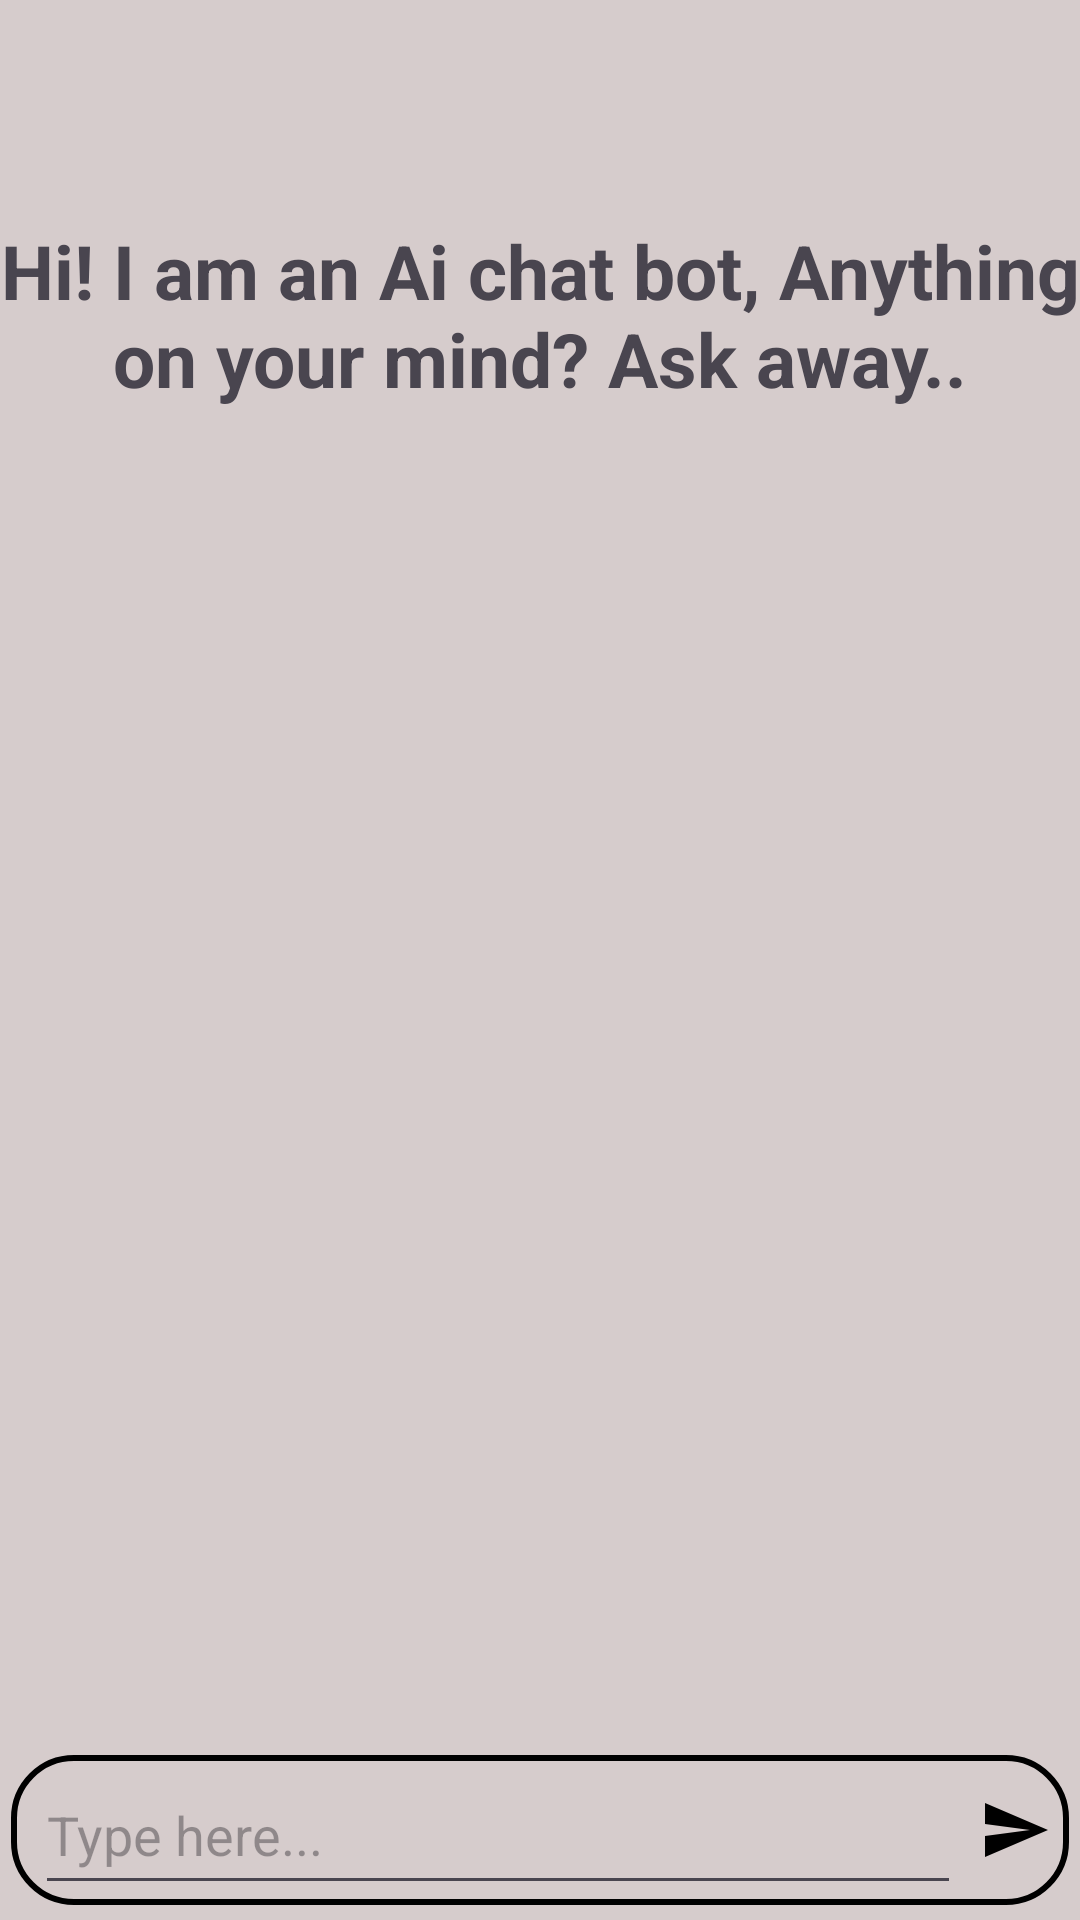

Android layout source for this screen:
<!-- AndroidManifest.xml: application theme Theme.ChatBotOpenAi -->
<!-- res/layout/activity_main.xml -->
<?xml version="1.0" encoding="utf-8"?>
<androidx.constraintlayout.widget.ConstraintLayout xmlns:android="http://schemas.android.com/apk/res/android"
    xmlns:app="http://schemas.android.com/apk/res-auto"
    xmlns:tools="http://schemas.android.com/tools"
    android:layout_width="match_parent"
    android:layout_height="match_parent"
    android:background="@color/lightgrey"
    tools:context=".MainActivity">

    <TextView
        android:gravity="center"
        android:id="@+id/headingTextView"
        android:layout_width="match_parent"
        android:layout_height="150dp"
        android:textStyle="bold"
        android:textSize="25dp"
        android:layout_marginTop="30dp"
        android:text="Hi! I am an Ai chat bot, Anything on your mind? Ask away.."
        app:layout_constraintEnd_toEndOf="parent"
        app:layout_constraintStart_toStartOf="parent"
        app:layout_constraintTop_toTopOf="parent" />
    <LinearLayout
        android:id="@+id/linearLayout"
        android:layout_width="0dp"
        android:layout_height="50dp"
        android:weightSum="2"
        android:layout_marginBottom="5dp"
        android:background="@drawable/send_message_bg"
        android:orientation="horizontal"
        app:layout_constraintBottom_toBottomOf="parent"
        app:layout_constraintEnd_toEndOf="parent"
        app:layout_constraintHeight_percent="0.08"
        app:layout_constraintStart_toStartOf="parent"
        app:layout_constraintWidth_percent="0.98">
        <EditText
            android:hint="Type here..."
            android:textColor="@color/black"
            android:id="@+id/question"
            android:layout_weight="1.5"
            android:layout_width="match_parent"
            android:layout_marginStart="8dp"
            android:maxLines="2"
            android:ellipsize="end"
            android:layout_height="match_parent"
            />
        <ImageButton
            android:id="@+id/sendBtn"
            android:layout_gravity="center"
            android:layout_weight="0.5"
            android:layout_width="wrap_content"
            android:layout_height="wrap_content"
            android:backgroundTint="@android:color/transparent"
            android:src="@drawable/baseline_send_24"/>

    </LinearLayout>

    <ListView
        android:id="@+id/listView"
        android:divider="@android:color/transparent"
        android:dividerHeight="0dp"
        android:layout_marginBottom="5dp"
        android:layout_width="0dp"
        android:layout_height="0dp"
        android:paddingBottom="3dp"
        tools:listitem="@layout/item_receiver"
        app:layout_constraintHeight_percent="0.92"
        app:layout_constraintWidth_percent="1"
        app:layout_constraintBottom_toTopOf="@+id/linearLayout"
        app:layout_constraintEnd_toEndOf="parent"
        app:layout_constraintStart_toStartOf="parent"
        app:layout_constraintTop_toTopOf="parent" >


    </ListView>

</androidx.constraintlayout.widget.ConstraintLayout>
<!-- res/layout/item_receiver.xml (included above) -->
<?xml version="1.0" encoding="utf-8"?>
<androidx.constraintlayout.widget.ConstraintLayout xmlns:android="http://schemas.android.com/apk/res/android"
    xmlns:app="http://schemas.android.com/apk/res-auto"
    android:layout_width="match_parent"
    android:layout_gravity="start"
    android:layout_height="wrap_content">

    <androidx.cardview.widget.CardView
        android:layout_width="wrap_content"
        android:layout_height="wrap_content"
        android:layout_margin="5dp"
        android:backgroundTint="@color/white"
        app:layout_constraintWidth_min="70dp"
        app:layout_constraintWidth_max="350dp"
        android:layout_marginEnd="50dp"
        app:cardCornerRadius="10dp"
        app:layout_constraintBottom_toBottomOf="parent"
        app:layout_constraintStart_toStartOf="parent"
        app:layout_constraintTop_toTopOf="parent">

        <LinearLayout
            android:layout_width="wrap_content"
            android:layout_height="wrap_content"
            android:orientation="vertical">

            <TextView
                android:layout_width="wrap_content"
                android:layout_height="wrap_content"
                android:background="@color/white"
                android:backgroundTint="@color/white"
                android:paddingStart="7dp"
                android:paddingTop="3dp"
                android:paddingEnd="4dp"
                android:textColor="@color/black"
                android:text="Ai"
                android:textSize="15dp" />

            <TextView
                android:id="@+id/textViewReceiver"
                android:layout_width="wrap_content"
                android:layout_height="wrap_content"
                android:background="@color/white"
                android:backgroundTint="@color/white"
                android:paddingStart="7dp"
                android:paddingEnd="4dp"
                android:textColor="@color/black"
                android:paddingBottom="3dp"
                android:textSize="20dp"
                android:text="Textiew" />
        </LinearLayout>

    </androidx.cardview.widget.CardView>



</androidx.constraintlayout.widget.ConstraintLayout>
<!-- resources referenced by this layout -->
<resources>
  <color name="black">#FF000000</color>
  <color name="lightgrey">#D6CCCC</color>
  <color name="white">#FFFFFFFF</color>
  <!-- drawable baseline_send_24 (drawable) -->
  <vector android:autoMirrored="true" android:height="24dp"
      android:tint="#FF000000" android:viewportHeight="24"
      android:viewportWidth="24" android:width="24dp" xmlns:android="http://schemas.android.com/apk/res/android">
      <path android:fillColor="@android:color/white" android:pathData="M2.01,21L23,12 2.01,3 2,10l15,2 -15,2z"/>
  </vector>
  <!-- drawable send_message_bg (drawable) -->
  <?xml version="1.0" encoding="utf-8"?>
  <shape android:shape="rectangle" xmlns:android="http://schemas.android.com/apk/res/android">
  <corners
      android:radius="20dp"/>
      <stroke android:width="2dp"
          android:color="@color/black"/>
  </shape>
  <style name="Theme.ChatBotOpenAi" parent="Base.Theme.ChatBotOpenAi" />
  <style name="Base.Theme.ChatBotOpenAi" parent="Theme.Material3.DayNight.NoActionBar">
          
          
      </style>
</resources>
